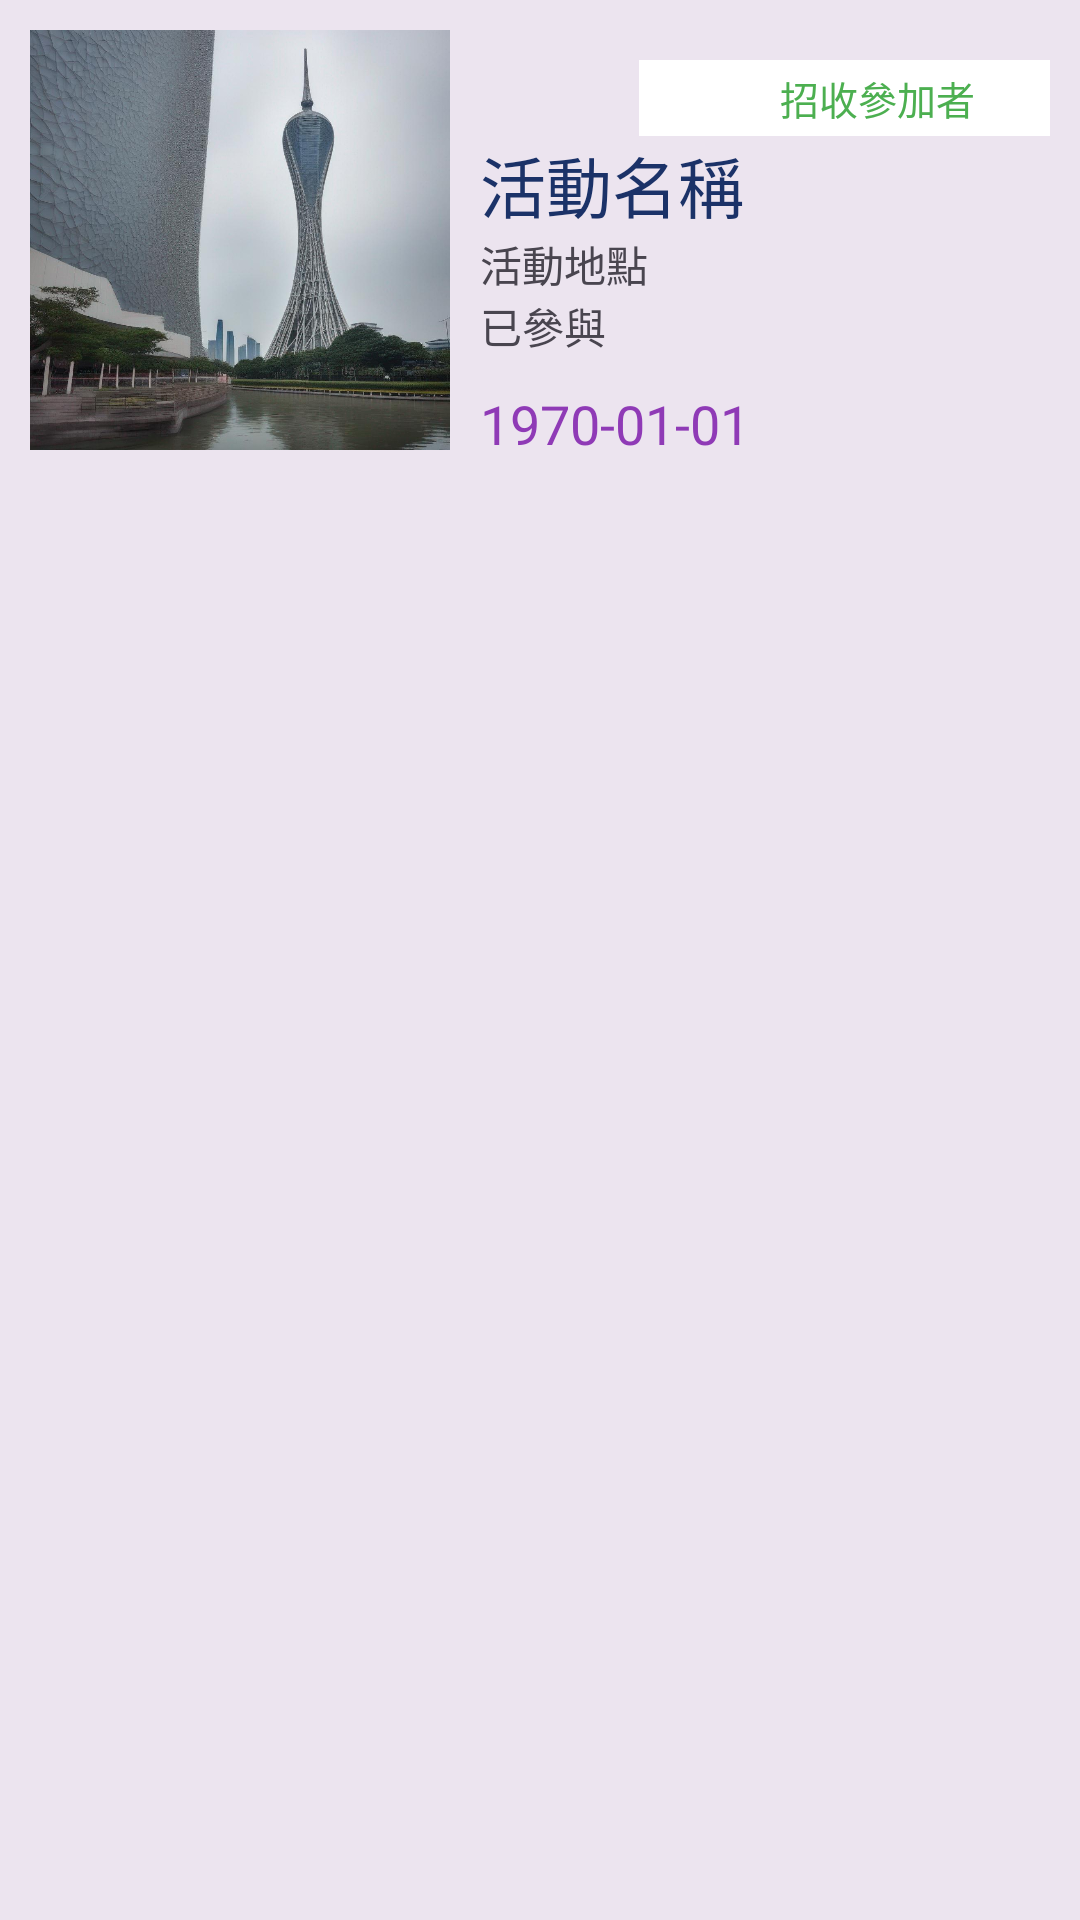

This screen was rendered from an Android layout file. Write that file and the resources it references.
<!-- AndroidManifest.xml: application theme Theme.FourCity -->
<!-- res/layout/coming_event.xml -->
<?xml version="1.0" encoding="utf-8"?>
<LinearLayout xmlns:android="http://schemas.android.com/apk/res/android"
    xmlns:app="http://schemas.android.com/apk/res-auto"
    xmlns:tools="http://schemas.android.com/tools"
    android:layout_width="match_parent"
    android:layout_height="wrap_content"
    android:layout_marginVertical="5dp"
    android:background="#ECE4EF"
    android:orientation="horizontal"
    android:padding="10dp">

    <ImageView
        android:id="@+id/comingEventCityImageView"
        android:layout_width="140dp"
        android:layout_height="140dp"
        android:src="@drawable/canton_tower" />

    <LinearLayout
        android:layout_width="match_parent"
        android:layout_height="wrap_content"
        android:orientation="vertical"
        android:paddingVertical="10dp"
        android:paddingLeft="10dp">

        <LinearLayout
            android:layout_width="wrap_content"
            android:layout_height="wrap_content"
            android:layout_gravity="right"
            android:background="@color/white"
            android:orientation="horizontal">

            <TextView
                android:layout_width="10dp"
                android:layout_height="10dp"
                android:layout_gravity="center"
                android:layout_marginLeft="12dp"
                android:background="@drawable/coming_event_dot" />

            <TextView
                android:layout_width="wrap_content"
                android:layout_height="wrap_content"
                android:paddingHorizontal="25dp"
                android:paddingVertical="3dp"
                android:text="招收參加者"
                android:textColor="#4CAF50"
                android:textSize="13dp" />
        </LinearLayout>

        <TextView
            android:id="@+id/comingEventNameTextView"
            android:layout_width="match_parent"
            android:layout_height="wrap_content"
            android:text="活動名稱"
            android:textColor="#1B3268"
            android:textSize="22sp" />

        <TextView
            android:id="@+id/comingEventAddressTextView"
            android:layout_width="match_parent"
            android:layout_height="wrap_content"
            android:text="活動地點" />

        <TextView
            android:id="@+id/comingEventStatusTextView"
            android:layout_width="match_parent"
            android:layout_height="wrap_content"
            android:text="已參與" />

        <TextView
            android:id="@+id/comingEventDateTextView"
            android:layout_width="match_parent"
            android:layout_height="wrap_content"
            android:paddingTop="10dp"
            android:text="1970-01-01"
            android:textColor="#8F3AB6"
            android:textSize="18sp" />
    </LinearLayout>


</LinearLayout>
<!-- resources referenced by this layout -->
<resources>
  <!-- drawable canton_tower: jpg bitmap (drawable, 133027 bytes) -->
  <style name="Theme.FourCity" parent="Base.Theme.FourCity" />
  <style name="Base.Theme.FourCity" parent="Theme.Material3.DayNight.NoActionBar">
          
          
      </style>
  <!-- not gathered from this repository: default colours our renderer supplied (Android Studio template values) -->
  <color name="white">#FFFFFFFF</color>
</resources>
